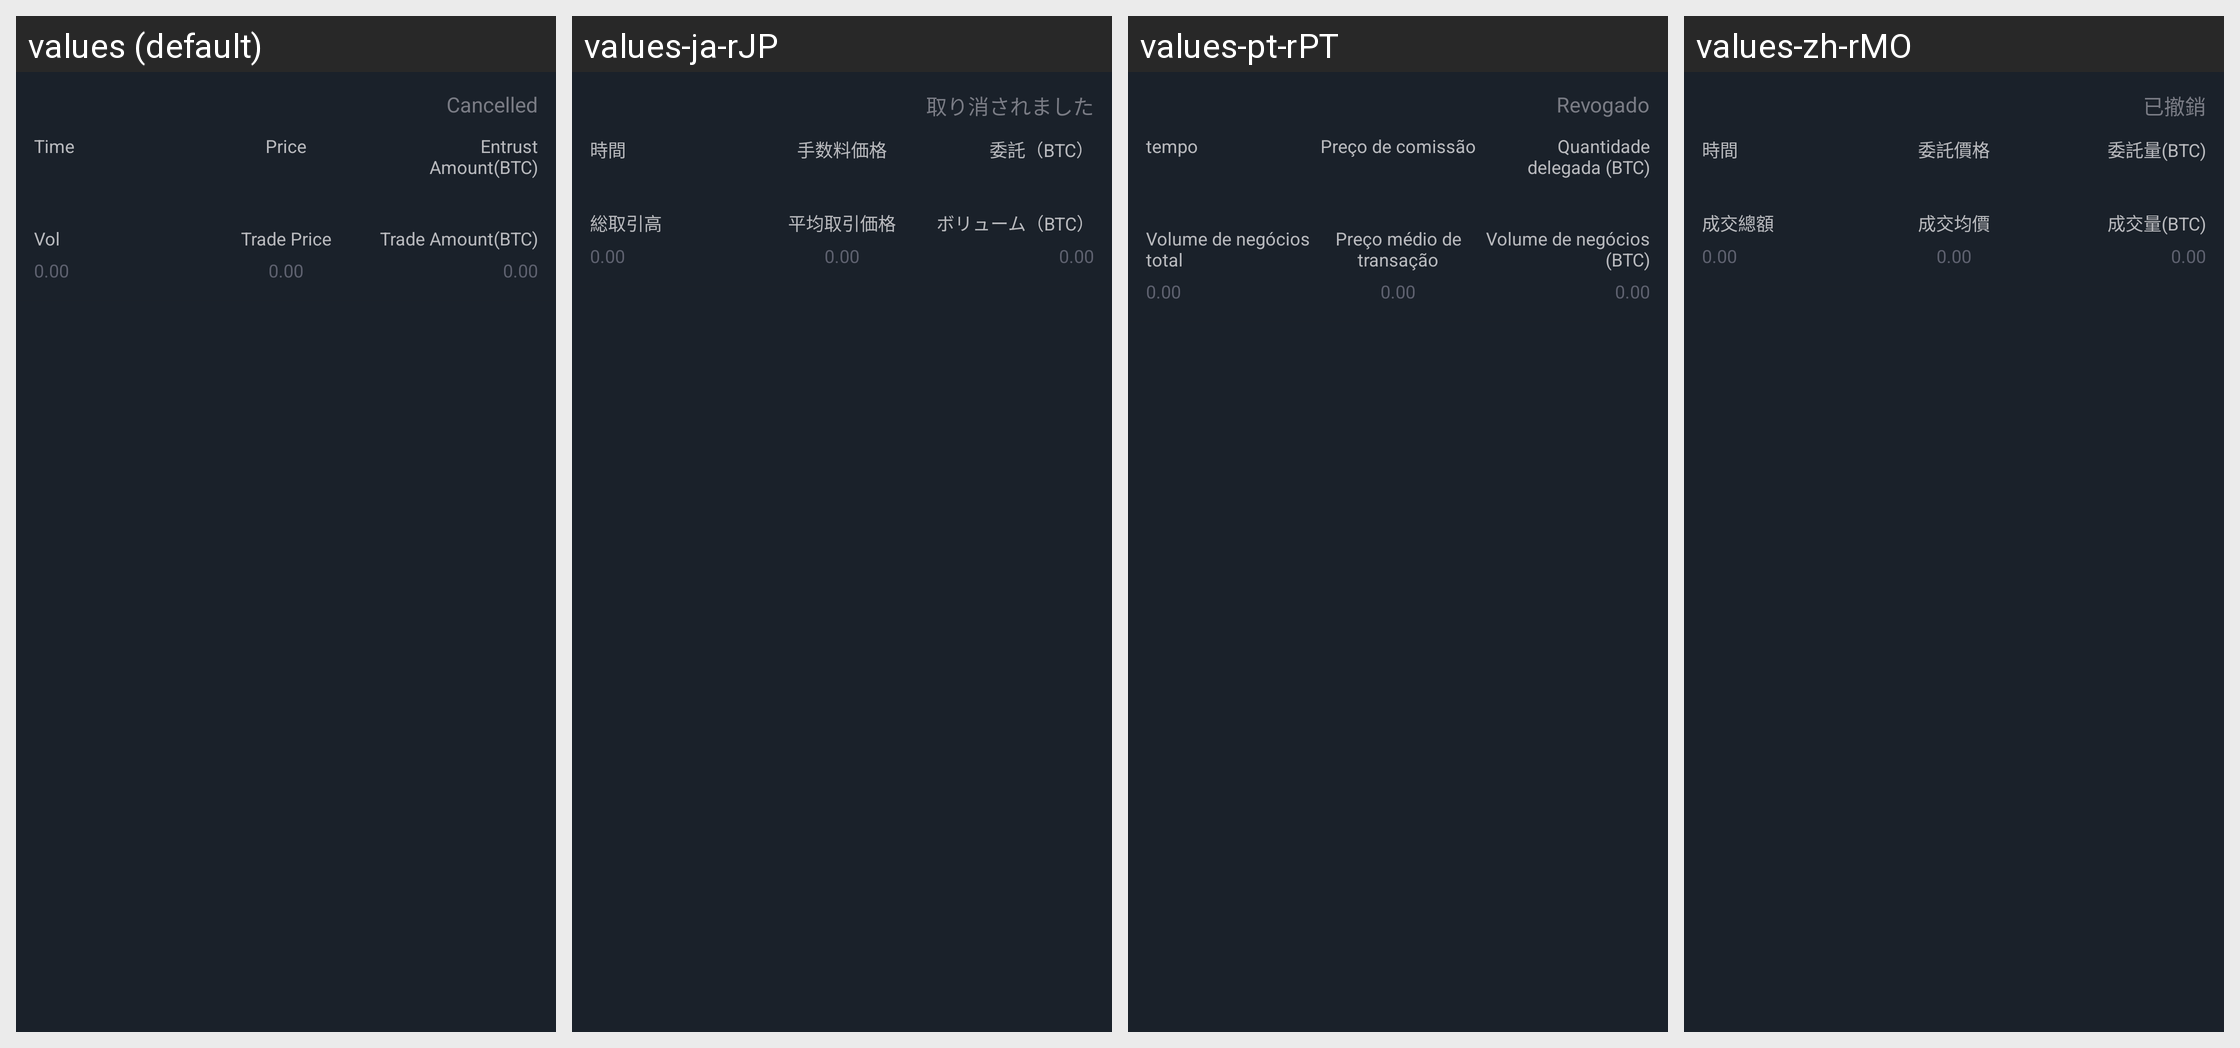

For this localized Android screen grid, give each drawn string resource with its value in every locale shown.
Android screen res/layout/adapter_trust_history_layout.xml rendered under 4 locales, left to right: values (default), values-ja-rJP, values-pt-rPT, values-zh-rMO. Device: Nexus 5 (rendered at 1080×1920; each locale shown at half size, 540×960, under a caption strip naming it); theme AppTheme.StartingWindowTheme.
Other locales in the repository, not shown: values-de-rDE, values-en, values-es-rES, values-fr-rFR, values-it-rIT, values-ko-rKR, values-zh-rCN, values-zh-rTW.
Strings drawn on this screen, with the default value and each locale's value (text and hints the layout hard-codes, and strings that could not be matched under every locale, appear in the picture but are not listed):

undone
  values: Cancelled
  values-ja-rJP: 取り消されました
  values-pt-rPT: Revogado
  values-zh-rMO: 已撤銷

item_time
  values: Time
  values-ja-rJP: 時間
  values-pt-rPT: tempo
  values-zh-rMO: 時間

text_wei_price
  values: Price
  values-ja-rJP: 手数料価格
  values-pt-rPT: Preço de comissão
  values-zh-rMO: 委託價格

entrust_num_btc
  values: Entrust Amount(BTC)
  values-ja-rJP: 委託（BTC）
  values-pt-rPT: Quantidade delegada (BTC)
  values-zh-rMO: 委託量(BTC)

text_total_deal
  values: Vol
  values-ja-rJP: 総取引高
  values-pt-rPT: Volume de negócios total
  values-zh-rMO: 成交總額

text_average_price
  values: Trade Price
  values-ja-rJP: 平均取引価格
  values-pt-rPT: Preço médio de transação
  values-zh-rMO: 成交均價

entrust_ok_btc
  values: Trade Amount(BTC)
  values-ja-rJP: ボリューム（BTC）
  values-pt-rPT: Volume de negócios (BTC)
  values-zh-rMO: 成交量(BTC)
